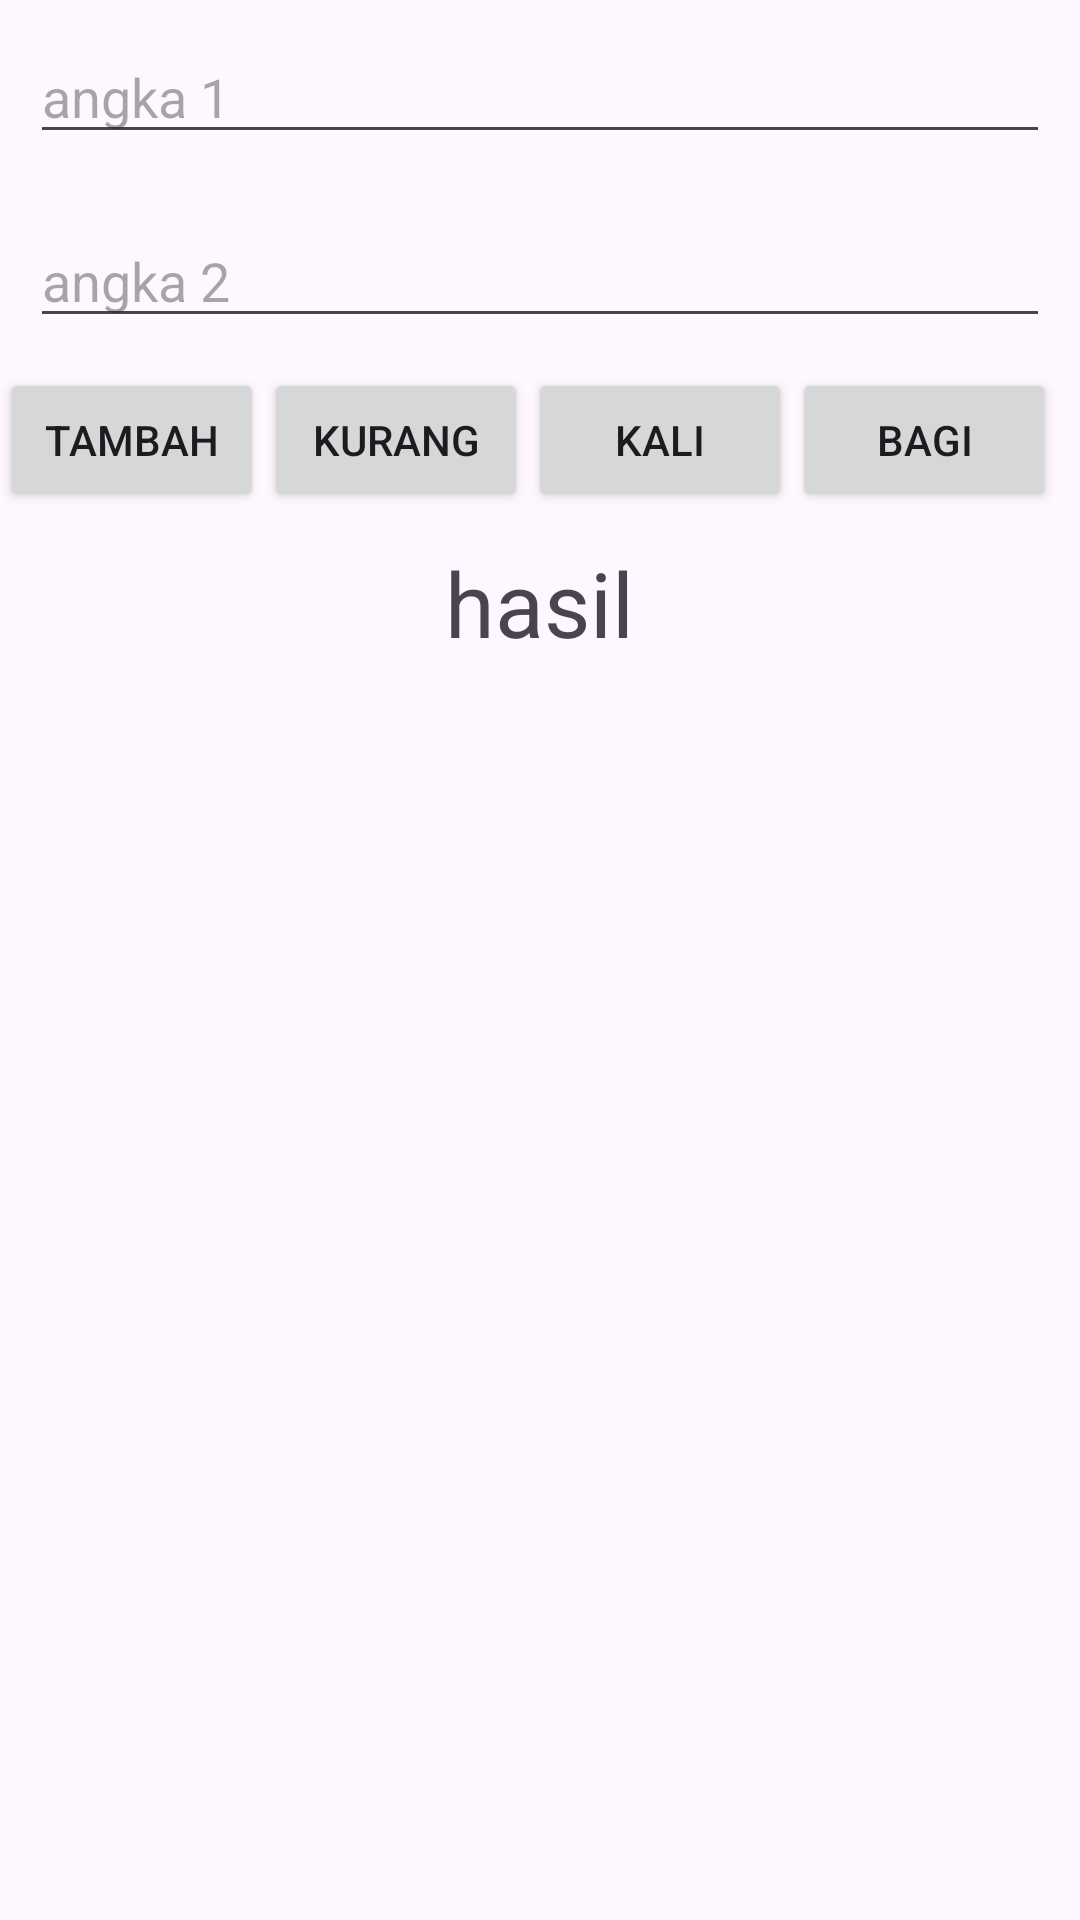

Produce the Android XML layout that renders to this screen, including the resource entries it uses.
<!-- AndroidManifest.xml: application theme Theme.BelajarAndroid10PPLG2 -->
<!-- res/layout/activity_kalkulator_aritmatika.xml -->
<?xml version="1.0" encoding="utf-8"?>
<LinearLayout
    android:orientation="vertical"
    xmlns:android="http://schemas.android.com/apk/res/android"
    xmlns:app="http://schemas.android.com/apk/res-auto"
    xmlns:tools="http://schemas.android.com/tools"
    android:id="@+id/main"
    android:layout_width="match_parent"
    android:layout_height="match_parent"
    tools:context=".KalkulatorAritmatika">

    <EditText
        android:id="@+id/edAngka1"
        android:layout_margin="10dp"
        android:hint="angka 1"
        android:layout_width="match_parent"
        android:layout_height="wrap_content"/>
    <EditText
        android:id="@+id/edAngka2"
        android:layout_margin="10dp"
        android:hint="angka 2"
        android:layout_width="match_parent"
        android:layout_height="wrap_content"/>

    <LinearLayout
        android:orientation="horizontal"
        android:layout_width="wrap_content"
        android:layout_height="wrap_content">
        <Button
            android:id="@+id/btnTambah"
            android:text="tambah"
            android:layout_width="wrap_content"
            android:layout_height="wrap_content"/>
        <Button
            android:id="@+id/btnKurang"
            android:text="kurang"
            android:layout_width="wrap_content"
            android:layout_height="wrap_content"/>
        <Button
            android:id="@+id/btnKali"
            android:text="kali"
            android:layout_width="wrap_content"
            android:layout_height="wrap_content"/>
        <Button
            android:id="@+id/btnBagi"
            android:text="bagi"
            android:layout_width="wrap_content"
            android:layout_height="wrap_content"/>
    </LinearLayout>

    <TextView
        android:id="@+id/txtHasil"
        android:textSize="30sp"
        android:layout_gravity="center"
        android:layout_margin="10dp"
        android:text="hasil"
        android:layout_width="wrap_content"
        android:layout_height="wrap_content"/>

</LinearLayout>
<!-- resources referenced by this layout -->
<resources>
  <style name="Theme.BelajarAndroid10PPLG2" parent="Base.Theme.BelajarAndroid10PPLG2" />
  <style name="Base.Theme.BelajarAndroid10PPLG2" parent="Theme.Material3.DayNight.NoActionBar">
          
          
      </style>
</resources>
